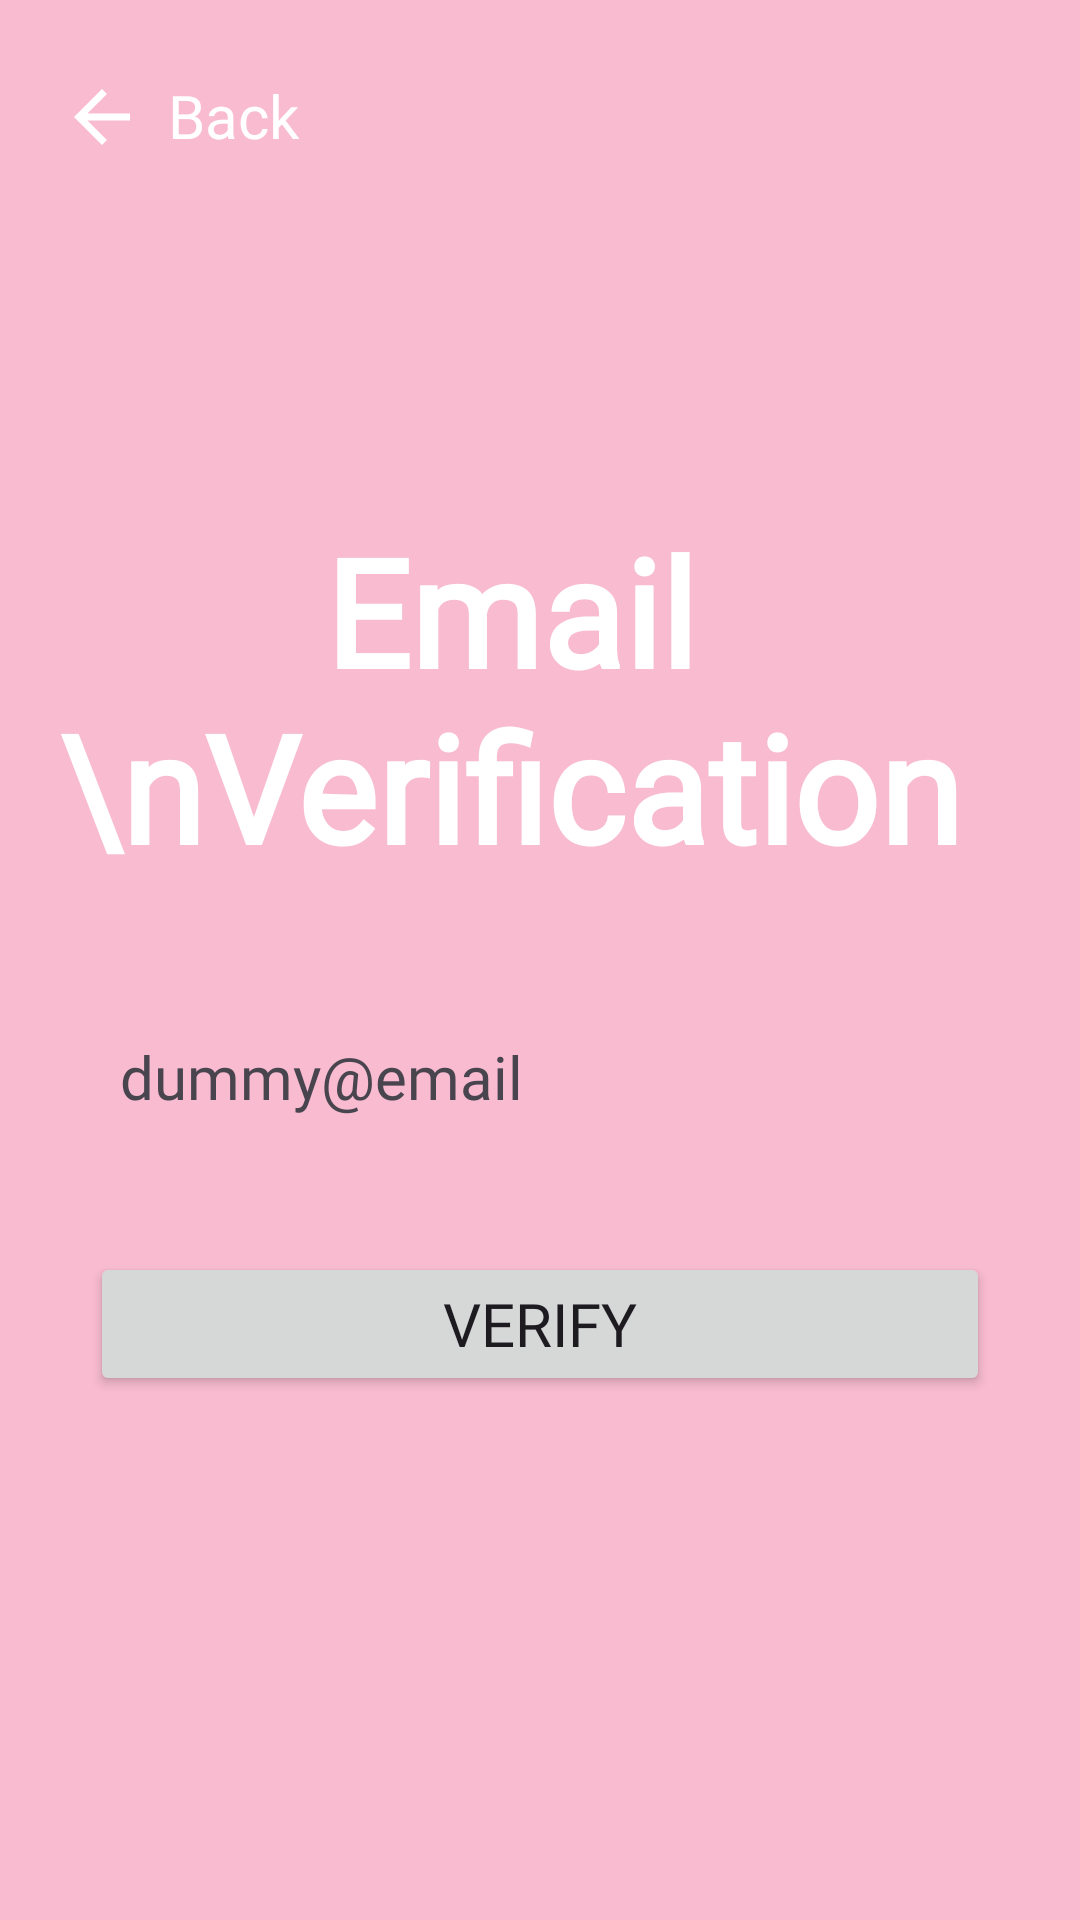

Reconstruct the res/layout file that produces this screen, plus the resources it refers to.
<!-- AndroidManifest.xml: application theme Theme.Aura -->
<!-- res/layout/fragment_email_verification.xml -->
<?xml version="1.0" encoding="utf-8"?>
<androidx.constraintlayout.widget.ConstraintLayout xmlns:android="http://schemas.android.com/apk/res/android"
    xmlns:tools="http://schemas.android.com/tools"
    xmlns:app="http://schemas.android.com/apk/res-auto"
    android:background="@color/pink"
    android:layout_width="match_parent"
    android:layout_height="match_parent"
    tools:context=".LoginAndSignUp.EmailVerificationFragment">

    <include
        android:id="@+id/backButton"
        layout="@layout/back_arrow_button"
        android:layout_width="wrap_content"
        android:layout_height="wrap_content"
        app:layout_constraintStart_toStartOf="parent"
        app:layout_constraintTop_toTopOf="parent"
        android:layout_marginStart="20dp"
        android:layout_marginTop="25dp"
        android:layout_gravity="top"/>

    <LinearLayout
        android:layout_width="match_parent"
        android:layout_height="wrap_content"
        android:orientation="vertical"
        app:layout_constraintStart_toStartOf="parent"
        app:layout_constraintEnd_toEndOf="parent"
        app:layout_constraintTop_toTopOf="parent"
        android:layout_marginTop="170dp">

        <TextView
            android:id="@+id/TVEmailVerification"
            style="@style/LoginSignUpTitleTextStyle"
            android:layout_width="wrap_content"
            android:layout_height="wrap_content"
            android:layout_gravity="center_horizontal"
            android:gravity="center_horizontal"
            android:text="Email \nVerification"
            android:fontFamily="@font/ribeye"
            android:layout_marginEnd="10dp"/>

        <TextView
            android:id="@+id/TVEmail"
            android:layout_width="match_parent"
            android:layout_height="wrap_content"
            android:background="@drawable/rounded_edit_text"
            android:text="dummy@email"
            android:fontFamily="@font/mulish"
            android:inputType="textEmailAddress"
            style="@style/LoginSignUpEditTextStyle"
            android:drawablePadding="10dp"
            android:padding="10dp"
            android:layout_marginTop="40dp"
            android:layout_marginStart="30dp"
            android:layout_marginEnd="30dp"
            android:layout_gravity="center_horizontal"/>

        <Button
            android:id="@+id/BTNVerify"
            android:layout_width="match_parent"
            android:layout_height="wrap_content"
            android:text="Verify"
            android:fontFamily="@font/mulish_bold"
            style="@style/LoginSignUpEditTextStyle"
            android:padding="10dp"
            android:layout_marginTop="35dp"
            android:layout_marginStart="30dp"
            android:layout_marginEnd="30dp"
            android:layout_gravity="center_horizontal"/>

    </LinearLayout>

</androidx.constraintlayout.widget.ConstraintLayout>
<!-- res/layout/back_arrow_button.xml (included above) -->
<?xml version="1.0" encoding="utf-8"?>
<LinearLayout xmlns:android="http://schemas.android.com/apk/res/android"
    xmlns:app="http://schemas.android.com/apk/res-auto"
    android:orientation="horizontal"
    android:layout_width="wrap_content"
    android:layout_height="wrap_content"
    android:clickable="true"
    android:focusable="true">

    <ImageView
        android:id="@+id/backIcon"
        android:layout_width="28dp"
        android:layout_height="28dp"
        app:tint="@color/white"
        android:src="@drawable/baseline_arrow_back_24"
        android:layout_marginEnd="8dp" />

    <TextView
        android:id="@+id/backText"
        android:layout_width="wrap_content"
        android:layout_height="wrap_content"
        android:text="Back"
        android:fontFamily="@font/poppins"
        android:textSize="20sp"
        android:textColor="@color/white" />

</LinearLayout>
<!-- resources referenced by this layout -->
<resources>
  <color name="pink">#F8BBD0</color>
  <color name="white">#FFFFFFFF</color>
  <!-- drawable baseline_arrow_back_24 (drawable) -->
  <vector xmlns:android="http://schemas.android.com/apk/res/android"
      android:autoMirrored="true"
      android:height="40dp"
      android:tint="#FFFFFF"
      android:viewportHeight="24"
      android:viewportWidth="24"
      android:width="40dp">
  
      <path android:fillColor="@android:color/white" android:pathData="M20,11H7.83l5.59,-5.59L12,4l-8,8 8,8 1.41,-1.41L7.83,13H20v-2z"/>
      
  </vector>
  <style name="LoginSignUpEditTextStyle">
          <item name="android:textSize">20sp</item>  
          <item name="android:textColorHint">@color/pink</item>  
      </style>
  <style name="LoginSignUpTitleTextStyle">
          <item name="android:textSize">50sp</item>  
          <item name="android:textColor">@color/white</item>  
          <item name="android:textStyle">bold</item>  
      </style>
  <style name="Theme.Aura" parent="Base.Theme.Aura">
  
      <item name="android:statusBarColor">@color/pink</item>
          <item name="android:windowLightStatusBar">true</item>
  
      </style>
  <style name="Base.Theme.Aura" parent="Theme.Material3.DayNight.NoActionBar">
          
          
      </style>
</resources>
